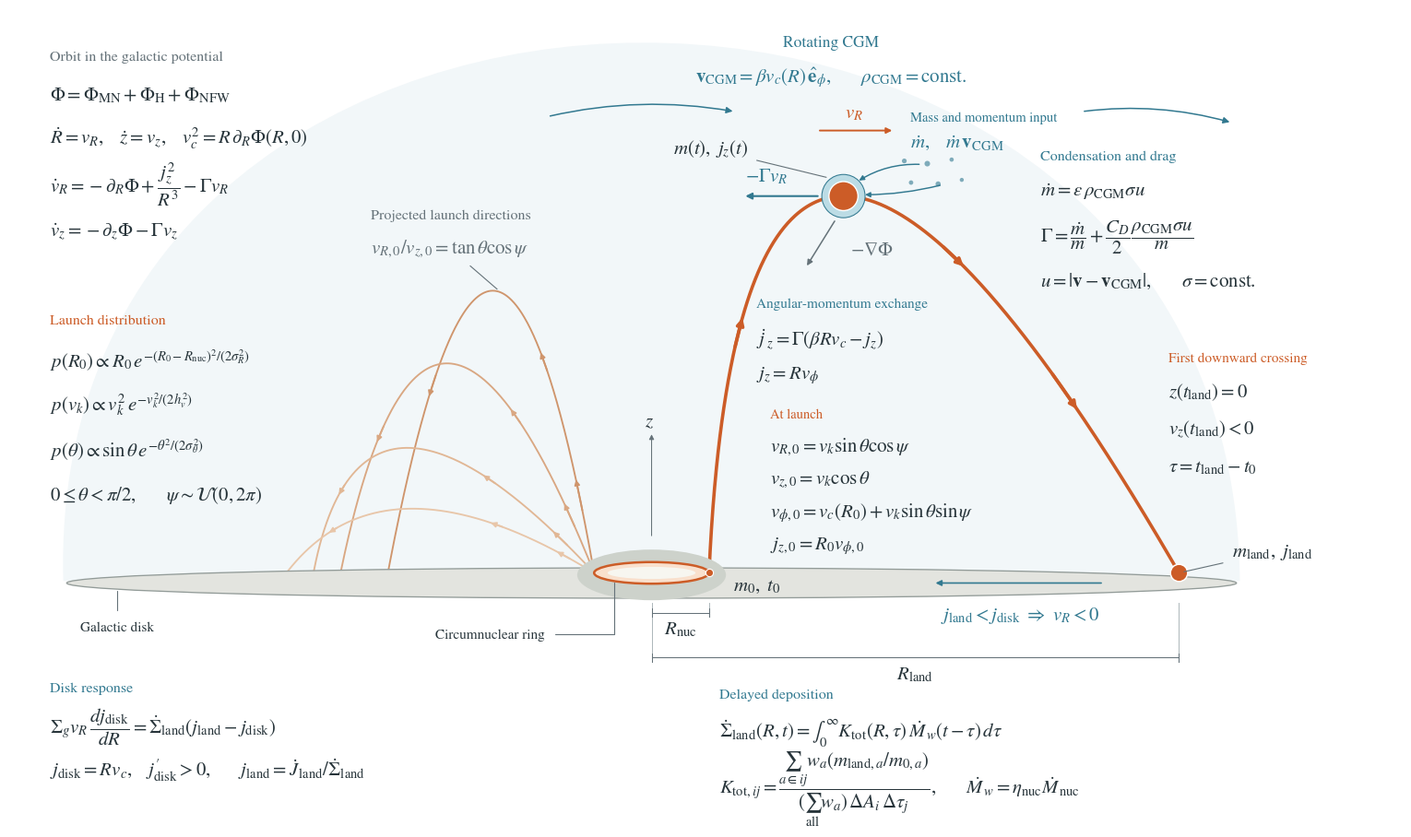

This figure's Python source:
#!/usr/bin/env python3
"""Equation-annotated nuclear fountain diagram; export a single vector PDF.

The paths are illustrative. Equations follow model/orbits.cpp,
model/launch_distribution.cpp, model/kernel_runner.cpp,
model/landing_kernel.cpp, and model/models.cpp.
"""

from pathlib import Path

import matplotlib as mpl
import matplotlib.pyplot as plt
import numpy as np
from matplotlib.patches import Ellipse, FancyArrowPatch, PathPatch
from matplotlib.path import Path as MplPath


INK = "#27343A"
MUTED = "#657279"
ORANGE = "#CC5C27"
BLUE = "#327990"
PALE_BLUE = "#BCDCE5"
HALO = "#F2F7F9"
EQUATION_FONT_SIZE = 15


def trajectory(t, control):
    """Quadratic Bezier shared by paths, parcel markers, and direction arrows."""
    t = np.asarray(t)[..., None]
    p0, p1, p2 = np.asarray(control)
    return (1 - t) ** 2 * p0 + 2 * (1 - t) * t * p1 + t**2 * p2


def arrow(ax, start, end, color, lw=1.3, size=10, rad=0, zorder=5):
    patch = FancyArrowPatch(
        start, end, arrowstyle="-|>", mutation_scale=size,
        connectionstyle=f"arc3,rad={rad}", color=color, linewidth=lw,
        shrinkA=0, shrinkB=0, zorder=zorder,
    )
    ax.add_patch(patch)
    return patch


def orbit(ax, control, color, lw, arrows=(0.24, 0.72), zorder=4):
    points = trajectory(np.linspace(0, 1, 400), control)
    ax.plot(*points.T, color=color, lw=lw, solid_capstyle="round", zorder=zorder)
    for t in arrows:
        arrow(ax, trajectory(t - 0.016, control), trajectory(t + 0.016, control),
              color, lw=lw, size=11 if lw > 2 else 8, zorder=zorder + 1)


def label(ax, x, y, text, *, size=14, color=INK, ha="left"):
    return ax.text(x, y, text, fontsize=size, color=color, ha=ha, va="center", zorder=20)


def leader(ax, text, xy, xytext, *, ha="left", color=INK, size=11):
    return ax.annotate(
        text, xy=xy, xytext=xytext, ha=ha, va="center", fontsize=size,
        color=color,
        arrowprops=dict(arrowstyle="-", color=MUTED, lw=0.8, shrinkA=5, shrinkB=4),
        zorder=20,
    )


def dimension(ax, x0, x1, y, text=None):
    ax.plot([x0, x1], [y, y], lw=0.75, color=MUTED, zorder=10)
    for x in (x0, x1):
        ax.plot([x, x], [y - 0.06, y + 0.06], lw=0.75, color=MUTED, zorder=10)
    if text:
        label(ax, (x0 + x1) / 2, y - 0.25, text, ha="center", size=EQUATION_FONT_SIZE)


def draw_scene(ax):
    # All local annotations occupy the same R-z drawing, without inset panels.
    dome = MplPath(
        [(-8.7, 0.03), (-9.0, 10.6), (8.6, 10.7), (8.7, 0.03), (-8.7, 0.03)],
        [MplPath.MOVETO, MplPath.CURVE4, MplPath.CURVE4, MplPath.CURVE4, MplPath.CLOSEPOLY],
    )
    ax.add_patch(PathPatch(dome, facecolor=HALO, edgecolor="none", zorder=0))
    label(ax, 2.65, 8.0, "Rotating CGM", color=BLUE, size=12.5, ha="center")
    label(ax, 2.65, 7.48,
          r"$\mathbf{v}_{\rm CGM}=\beta v_c(R)\,\hat{\mathbf{e}}_\phi,"
          r"\qquad \rho_{\rm CGM}=\mathrm{const.}$", size=EQUATION_FONT_SIZE, color=BLUE, ha="center")
    arrow(ax, (-1.5, 6.91), (1.2, 6.98), BLUE, lw=1.1, rad=-0.10)
    arrow(ax, (6.40, 6.98), (8.55, 6.82), BLUE, lw=1.1, rad=-0.10)

    # Illustrative launch directions, not a statistical sample of the PDFs.
    # A Bezier's initial tangent is p1-p0. Set its projected slope from the
    # launch components, rather than making every launch nearly vertical.
    # The left side is mirrored: increasing cylindrical R points leftward.
    launch_point = np.array((-0.85, 0.15))
    launch_examples = [
        # theta [deg], psi [deg], control height, landing x, color
        (10.0,   0.0, 8.35, -3.9, "#CF956C"),
        (26.0,  35.0, 6.20, -4.6, "#D9A782"),
        (43.0,   0.0, 3.70, -5.0, "#E1B795"),
        (60.0, -20.0, 1.90, -5.4, "#E8C6A9"),
    ]
    left_paths = []
    for theta_deg, psi_deg, height, landing_x, color in launch_examples:
        slope = np.tan(np.deg2rad(theta_deg)) * np.cos(np.deg2rad(psi_deg))
        control = launch_point + np.array((-height * slope, height))
        path = (launch_point, control, (landing_x, launch_point[1]))
        left_paths.append(path)
        orbit(ax, path, color, lw=1.35, arrows=(0.075, 0.25, 0.79))
    main = ((0.85, 0.15), (1.35, 11.3), (7.8, 0.15))
    orbit(ax, main, ORANGE, lw=2.6, arrows=(0.20, 0.70, 0.86), zorder=7)
    label(ax, -4.15, 5.44, "Projected launch directions", color=MUTED, size=11.5)
    leader(ax, r"$v_{R,0}/v_{z,0}=\tan\theta\cos\psi$",
           trajectory(0.46, left_paths[0]), (-4.15, 4.95),
           color=MUTED, size=EQUATION_FONT_SIZE)

    # Resolve the local interaction at the apex, where v_z=0. The orange
    # arrow and blue drag arrow are R-z projections, not azimuthal vectors.
    # Incoming blue streams depict capture in the parcel frame. Their
    # curvature is illustrative; no resolved wake or cooling layer is assumed.
    growth = trajectory(0.5, main)
    ax.add_patch(Ellipse(growth, 0.64, 0.64, facecolor=PALE_BLUE, edgecolor=BLUE, lw=0.75, zorder=9))
    ax.add_patch(Ellipse(growth, 0.43, 0.43, facecolor=ORANGE, edgecolor="white", lw=1.0, zorder=10))
    gas = growth + np.array([[0.90, 0.52], [1.24, 0.48], [1.60, 0.54], [1.00, 0.20], [1.40, 0.18], [1.75, 0.24]])
    ax.scatter(*gas.T, s=[14, 19, 11, 12, 16, 10], c=BLUE, alpha=0.60, lw=0, zorder=9)
    arrow(ax, growth + (1.12, 0.47), growth + (0.23, 0.23), BLUE, lw=1.05, size=8, rad=0.15, zorder=11)
    arrow(ax, growth + (1.43, 0.16), growth + (0.32, 0.02), BLUE, lw=1.05, size=8, rad=-0.06, zorder=11)
    label(ax, 3.82, 6.88, "Mass and momentum input", size=10.5, color=BLUE)
    label(ax, 3.82, 6.52, r"$\dot m,\quad \dot m\,\mathbf{v}_{\rm CGM}$", size=EQUATION_FONT_SIZE, color=BLUE)

    arrow(ax, growth + (-0.35, 0.97), growth + (0.72, 0.97), ORANGE, lw=1.4, size=9, zorder=11)
    label(ax, growth[0] + 0.16, growth[1] + 1.23, r"$v_R$", size=EQUATION_FONT_SIZE, color=ORANGE, ha="center")
    arrow(ax, growth + (-0.38, 0.0), growth + (-1.45, 0.0), BLUE, lw=1.5, size=10, zorder=11)
    label(ax, growth[0] - 1.45, growth[1] + 0.29, r"$-\Gamma v_R$", size=EQUATION_FONT_SIZE, color=BLUE)
    leader(ax, r"$m(t),\ j_z(t)$", growth + (-0.18, 0.26), (0.32, 6.42), size=EQUATION_FONT_SIZE)
    arrow(ax, growth + (-0.13, -0.37), growth + (-0.54, -1.03), MUTED, lw=1.1, size=9, zorder=11)
    label(ax, growth[0] + 0.10, growth[1] - 0.80, r"$-\nabla\Phi$", size=EQUATION_FONT_SIZE, color=MUTED)

    # Galactic disk, nuclear ring, and radial transport after deposition.
    ax.add_patch(Ellipse((0, 0), 17.3, 0.45, facecolor="#E3E4DF", edgecolor="#929B98", lw=0.95, zorder=10))
    ax.add_patch(Ellipse((0, 0.12), 2.2, 0.75, facecolor="#CDD2CB", edgecolor="none", zorder=11))
    ax.add_patch(Ellipse((0, 0.15), 1.7, 0.32, facecolor="#F9E0CD", edgecolor=ORANGE, lw=1.8, zorder=12))
    ax.add_patch(Ellipse((0, 0.15), 1.3, 0.18, facecolor="#F7F6F0", edgecolor="none", zorder=13))
    ax.scatter([0.85], [0.15], s=35, c=ORANGE, edgecolors="white", lw=0.8, zorder=15)
    ax.scatter([7.8], [0.15], s=180, c=ORANGE, edgecolors="white", lw=1.1, zorder=15)
    label(ax, 1.20, -0.04, r"$m_0,\ t_0$", size=EQUATION_FONT_SIZE)
    leader(ax, r"$m_{\rm land},\ j_{\rm land}$", (7.8, 0.15), (8.58, 0.46), size=EQUATION_FONT_SIZE)
    # Attach callouts to the actual outlines, with separate routes for labels
    # and dimensions. The ring callout stays left of the radial guides.
    ring_x = -0.55
    ring_y = 0.15 - 0.16 * np.sqrt(1 - (ring_x / 0.85) ** 2)
    ax.plot([ring_x, ring_x, -1.42], [ring_y - 0.02, -0.76, -0.76],
            color=MUTED, lw=0.8, solid_capstyle="round", zorder=16)
    label(ax, -1.58, -0.76, "Circumnuclear ring", ha="right", size=11)
    disk_x = -7.9
    disk_y = -0.225 * np.sqrt(1 - (disk_x / 8.65) ** 2)
    ax.plot([disk_x, disk_x], [disk_y - 0.02, -0.40], color=MUTED, lw=0.8, solid_capstyle="round", zorder=16)
    label(ax, disk_x, -0.66, "Galactic disk", ha="center", size=11)
    arrow(ax, (6.65, 0.0), (4.2, 0.0), BLUE, lw=1.2, size=9, zorder=15)
    label(ax, 5.45, -0.47,
          r"$j_{\rm land}<j_{\rm disk}\ \Rightarrow\ v_R<0$",
          size=EQUATION_FONT_SIZE, color=BLUE, ha="center")

    # Cylindrical coordinates and radii from the common galactic center.
    # Dimension extensions start below the disk rather than passing through
    # the ring. R_nuc is centered under its bracket, with no crossing leader.
    ax.plot([0, 0], [-0.30, -1.16], color="#A6B1B5", lw=0.65, zorder=9)
    arrow(ax, (0, 0.70), (0, 2.2), MUTED, lw=0.75, size=8)
    label(ax, -0.10, 2.38, r"$z$", size=EQUATION_FONT_SIZE)
    ax.plot([0.85, 0.85], [-0.30, -0.44], color="#A6B1B5", lw=0.65, zorder=9)
    dimension(ax, 0, 0.85, -0.44, r"$R_{\rm nuc}$")
    ax.plot([7.8, 7.8], [-0.30, -1.16], color="#A6B1B5", lw=0.65, zorder=9)
    dimension(ax, 0, 7.8, -1.10, r"$R_{\rm land}$")


def annotate_physics(ax):
    # Axisymmetric orbit: exact cylindrical equations from model/orbits.cpp.
    label(ax, -8.9, 7.78, "Orbit in the galactic potential", size=11.5, color=MUTED)
    label(ax, -8.9, 7.22, r"$\Phi=\Phi_{\rm MN}+\Phi_{\rm H}+\Phi_{\rm NFW}$", size=EQUATION_FONT_SIZE)
    label(ax, -8.9, 6.58, r"$\dot R=v_R,\quad \dot z=v_z,\quad v_c^2=R\,\partial_R\Phi(R,0)$", size=EQUATION_FONT_SIZE)
    label(ax, -8.9, 5.90, r"$\dot v_R=-\partial_R\Phi+\dfrac{j_z^2}{R^3}-\Gamma v_R$", size=EQUATION_FONT_SIZE)
    label(ax, -8.9, 5.20, r"$\dot v_z=-\partial_z\Phi-\Gamma v_z$", size=EQUATION_FONT_SIZE)

    # Probability densities from launch_distribution.cpp, for nonzero widths.
    label(ax, -8.9, 3.88, "Launch distribution", size=11.5, color=ORANGE)
    label(ax, -8.9, 3.30, r"$p(R_0)\propto R_0\,e^{-(R_0-R_{\rm nuc})^2/(2\sigma_R^2)}$", size=EQUATION_FONT_SIZE)
    label(ax, -8.9, 2.64, r"$p(v_k)\propto v_k^2\,e^{-v_k^2/(2h_v^2)}$", size=EQUATION_FONT_SIZE)
    label(ax, -8.9, 1.97, r"$p(\theta)\propto\sin\theta\,e^{-\theta^2/(2\sigma_\theta^2)}$", size=EQUATION_FONT_SIZE)
    label(ax, -8.9, 1.31, r"$0\leq\theta<\pi/2,\qquad \psi\sim\mathcal{U}(0,2\pi)$", size=EQUATION_FONT_SIZE)

    # Separate the existing coupling into accreted-momentum loading and drag;
    # substituting dot(m) recovers (epsilon+C_D/2)*rho_CGM*sigma*u/m.
    label(ax, 5.75, 6.31, "Condensation and drag", size=11.5, color=BLUE)
    label(ax, 5.75, 5.80, r"$\dot m=\epsilon\,\rho_{\rm CGM}\sigma u$", size=EQUATION_FONT_SIZE)
    label(ax, 5.75, 5.12,
          r"$\Gamma=\dfrac{\dot m}{m}+\dfrac{C_D}{2}"
          r"\dfrac{\rho_{\rm CGM}\sigma u}{m}$", size=EQUATION_FONT_SIZE)
    label(ax, 5.75, 4.47,
          r"$u=|\mathbf{v}-\mathbf{v}_{\rm CGM}|,\qquad \sigma=\mathrm{const.}$",
          size=EQUATION_FONT_SIZE)

    label(ax, 1.55, 4.13, "Angular-momentum exchange", size=11, color=BLUE)
    label(ax, 1.55, 3.60, r"$\dot j_z=\Gamma\left(\beta Rv_c-j_z\right)$", size=EQUATION_FONT_SIZE)
    label(ax, 1.55, 3.08, r"$j_z=Rv_\phi$", size=EQUATION_FONT_SIZE)

    # Initial conditions include the azimuthal kick, not just circular rotation.
    label(ax, 1.75, 2.49, "At launch", size=10.5, color=ORANGE)
    label(ax, 1.75, 2.02, r"$v_{R,0}=v_k\sin\theta\cos\psi$", size=EQUATION_FONT_SIZE)
    label(ax, 1.75, 1.53, r"$v_{z,0}=v_k\cos\theta$", size=EQUATION_FONT_SIZE)
    label(ax, 1.75, 1.04, r"$v_{\phi,0}=v_c(R_0)+v_k\sin\theta\sin\psi$", size=EQUATION_FONT_SIZE)
    label(ax, 1.75, 0.55, r"$j_{z,0}=R_0v_{\phi,0}$", size=EQUATION_FONT_SIZE)

    label(ax, 7.65, 3.32, "First downward crossing", size=11, color=ORANGE)
    label(ax, 7.65, 2.83, r"$z(t_{\rm land})=0$", size=EQUATION_FONT_SIZE)
    label(ax, 7.65, 2.28, r"$v_z(t_{\rm land})<0$", size=EQUATION_FONT_SIZE)
    label(ax, 7.65, 1.72, r"$\tau=t_{\rm land}-t_0$", size=EQUATION_FONT_SIZE)

    # Below the disk: deposited sources and their angular-momentum-driven flow.
    # Here j_land is the source-weighted value, using the existing disk notation.
    label(ax, -8.9, -1.55, "Disk response", size=11.5, color=BLUE)
    label(ax, -8.9, -2.12,
          r"$\Sigma_g v_R\,\dfrac{d j_{\rm disk}}{dR}"
          r"=\dot\Sigma_{\rm land}\left(j_{\rm land}-j_{\rm disk}\right)$", size=EQUATION_FONT_SIZE)
    label(ax, -8.9, -2.76,
          r"$j_{\rm disk}=Rv_c,\quad j_{\rm disk}'>0,\qquad"
          r"j_{\rm land}=\dot J_{\rm land}/\dot\Sigma_{\rm land}$", size=EQUATION_FONT_SIZE)

    label(ax, 1.0, -1.65, "Delayed deposition", size=11.5, color=BLUE)
    label(ax, 1.0, -2.22,
          r"$\dot\Sigma_{\rm land}(R,t)=\int_0^\infty K_{\rm tot}(R,\tau)"
          r"\,\dot M_w(t-\tau)\,d\tau$", size=EQUATION_FONT_SIZE)
    label(ax, 1.0, -3.03,
          r"$K_{{\rm tot},ij}=\dfrac{\sum_{a\in ij}w_a(m_{{\rm land},a}/m_{0,a})}"
          r"{(\sum_{\rm all}w_a)\,\Delta A_i\,\Delta\tau_j},\qquad"
          r"\dot M_w=\eta_{\rm nuc}\dot M_{\rm nuc}$", size=EQUATION_FONT_SIZE)


def make_figure(outfile="fountain_cycle_cartoon", show=False):
    """Save one PDF; optionally display it when explicitly requested in Python."""
    style = {
        "text.usetex": False,
        "font.family": "STIXGeneral",
        "mathtext.fontset": "stix",
        "font.size": 12,
        "pdf.fonttype": 42,
        "axes.unicode_minus": False,
    }
    with mpl.rc_context(style):
        fig = plt.figure(figsize=(16.8, 9.5), facecolor="white")
        ax = fig.add_axes([0.025, 0.035, 0.95, 0.93])
        ax.set(xlim=(-9.5, 11.1), ylim=(-3.55, 8.5), aspect="equal")
        ax.axis("off")
        draw_scene(ax)
        annotate_physics(ax)

        output = Path(outfile)
        if output.suffix.lower() != ".pdf":
            output = Path(f"{output}.pdf")
        fig.savefig(output, format="pdf", facecolor="white",
                    metadata={"Subject": "Nuclear fountain: launch, orbit, CGM exchange, and deposition"})
        if show:
            plt.show()
        else:
            plt.close(fig)
    return fig


if __name__ == "__main__":
    make_figure()
